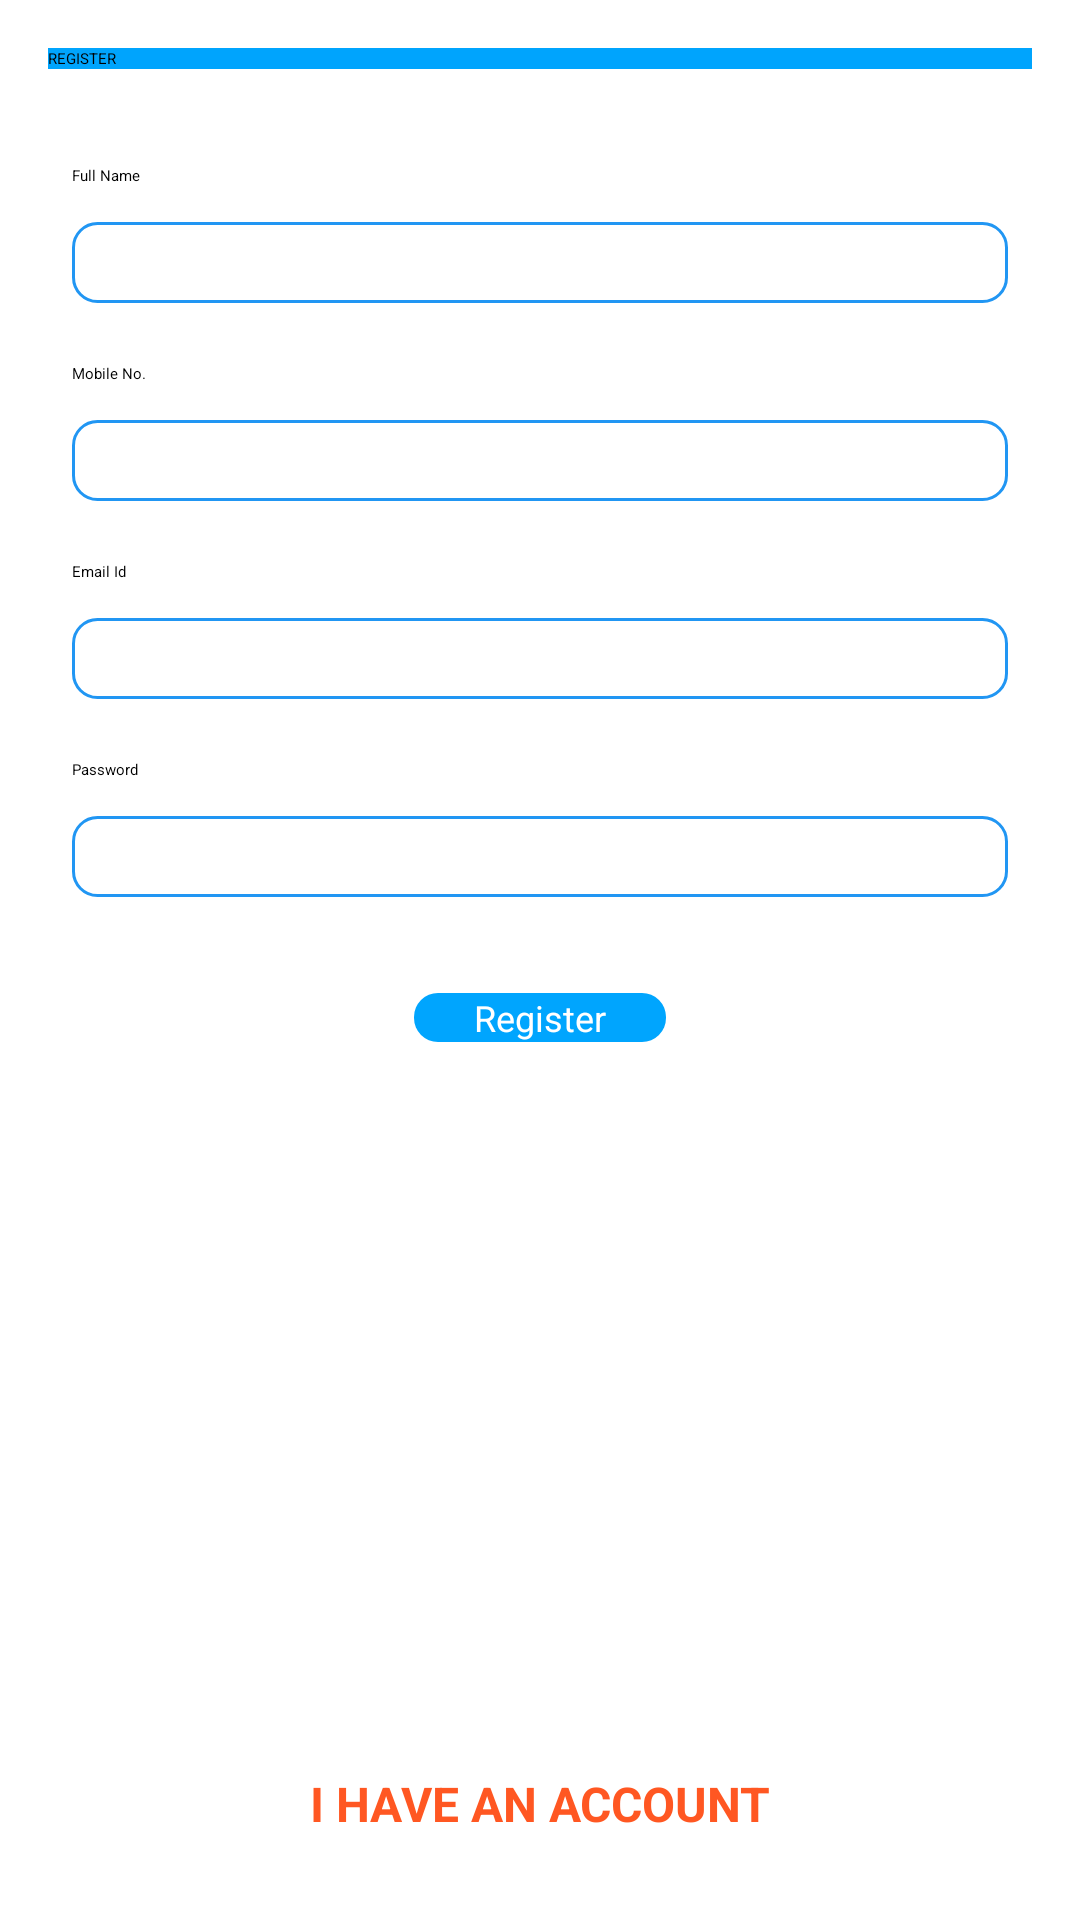

This screen was rendered from an Android layout file. Write that file and the resources it references.
<!-- AndroidManifest.xml: application theme Theme.FinalProject1 -->
<!-- res/layout/activity_register_user.xml -->
<?xml version="1.0" encoding="utf-8"?>
<androidx.constraintlayout.widget.ConstraintLayout xmlns:android="http://schemas.android.com/apk/res/android"
    xmlns:tools="http://schemas.android.com/tools"
    android:layout_width="match_parent"
    android:layout_height="match_parent"
    xmlns:app="http://schemas.android.com/apk/res-auto"
    android:padding="@dimen/_16dp"
    tools:context=".authentication.RegisterUser">

    <androidx.appcompat.widget.Toolbar
        android:id="@+id/tb_register"
        android:layout_width="0dp"
        android:layout_height="wrap_content"
        android:background="#00A4FD"
        android:elevation="@dimen/_4dp"
        android:theme="@style/ThemeOverlay.AppCompat.ActionBar"
        app:layout_constraintEnd_toEndOf="parent"
        app:layout_constraintStart_toStartOf="parent"
        app:layout_constraintTop_toTopOf="parent"
        app:title="@string/title_register" />

    <TextView
        android:id="@+id/tv_full_name"
        android:layout_width="0dp"
        android:layout_height="wrap_content"
        android:text="@string/hint_full_name"
        android:layout_marginHorizontal="@dimen/_8dp"
        app:layout_constraintTop_toBottomOf="@id/tb_register"
        app:layout_constraintStart_toStartOf="parent"
        app:layout_constraintEnd_toEndOf="parent"
        android:layout_marginTop="@dimen/_32dp" />

    <EditText
        android:id="@+id/et_full_name"
        android:layout_width="0dp"
        android:layout_height="wrap_content"
        android:inputType="textPersonName"
        android:background="@drawable/rounded_edittext"
        android:layout_marginHorizontal="@dimen/_8dp"
        app:layout_constraintTop_toBottomOf="@id/tv_full_name"
        app:layout_constraintStart_toStartOf="parent"
        app:layout_constraintEnd_toEndOf="parent"
        android:layout_marginTop="@dimen/_12dp" />

    <TextView
        android:id="@+id/tv_mobile_no"
        android:layout_width="0dp"
        android:layout_height="wrap_content"
        android:text="@string/hint_mobile_no"
        android:layout_marginHorizontal="@dimen/_8dp"
        app:layout_constraintTop_toBottomOf="@id/et_full_name"
        app:layout_constraintStart_toStartOf="parent"
        app:layout_constraintEnd_toEndOf="parent"
        android:layout_marginTop="@dimen/_20dp" />

    <EditText
        android:id="@+id/et_mobile_no"
        android:layout_width="0dp"
        android:layout_height="wrap_content"
        android:inputType="phone"
        android:background="@drawable/rounded_edittext"
        android:layout_marginHorizontal="@dimen/_8dp"
        app:layout_constraintTop_toBottomOf="@id/tv_mobile_no"
        app:layout_constraintStart_toStartOf="parent"
        app:layout_constraintEnd_toEndOf="parent"
        android:layout_marginTop="@dimen/_12dp" />

    <TextView
        android:id="@+id/tv_email_id"
        android:layout_width="0dp"
        android:layout_height="wrap_content"
        android:text="@string/hint_email_id"
        android:layout_marginHorizontal="@dimen/_8dp"
        app:layout_constraintTop_toBottomOf="@id/et_mobile_no"
        app:layout_constraintStart_toStartOf="parent"
        app:layout_constraintEnd_toEndOf="parent"
        android:layout_marginTop="@dimen/_20dp" />

    <EditText
        android:id="@+id/et_email_id"
        android:layout_width="0dp"
        android:layout_height="wrap_content"
        android:inputType="textEmailAddress"
        android:background="@drawable/rounded_edittext"
        android:layout_marginHorizontal="@dimen/_8dp"
        app:layout_constraintTop_toBottomOf="@id/tv_email_id"
        app:layout_constraintStart_toStartOf="parent"
        app:layout_constraintEnd_toEndOf="parent"
        android:layout_marginTop="@dimen/_12dp" />

    <TextView
        android:id="@+id/tv_password"
        android:layout_width="0dp"
        android:layout_height="wrap_content"
        android:text="@string/hint_password"
        android:layout_marginHorizontal="@dimen/_8dp"
        app:layout_constraintTop_toBottomOf="@id/et_email_id"
        app:layout_constraintStart_toStartOf="parent"
        app:layout_constraintEnd_toEndOf="parent"
        android:layout_marginTop="@dimen/_20dp" />

    <EditText
        android:id="@+id/et_password"
        android:layout_width="0dp"
        android:layout_height="wrap_content"
        android:inputType="textPassword"
        android:background="@drawable/rounded_edittext"
        android:layout_marginHorizontal="@dimen/_8dp"
        app:layout_constraintTop_toBottomOf="@id/tv_password"
        app:layout_constraintStart_toStartOf="parent"
        app:layout_constraintEnd_toEndOf="parent"
        android:layout_marginTop="@dimen/_12dp" />

    <androidx.appcompat.widget.AppCompatButton
        android:id="@+id/btn_register"
        android:layout_width="wrap_content"
        android:layout_height="wrap_content"
        android:text="@string/text_register"
        android:paddingLeft="@dimen/_20dp"
        android:paddingRight="@dimen/_20dp"
        android:textColor="@color/white"
        android:background="@drawable/btn_background"
        android:textSize="@dimen/_12sp"
        app:layout_constraintTop_toBottomOf="@id/et_password"
        app:layout_constraintStart_toStartOf="parent"
        app:layout_constraintEnd_toEndOf="parent"
        android:layout_marginTop="@dimen/_32dp" />

    <TextView
        android:id="@+id/tv_have_account"
        android:layout_width="0dp"
        android:layout_height="wrap_content"
        android:gravity="center"
        android:text="@string/text_have_account"
        android:textSize="@dimen/_16sp"
        android:textStyle="bold"
        android:textColor="@color/orange"

        android:layout_marginBottom="@dimen/_12dp"
        app:layout_constraintBottom_toBottomOf="parent"
        app:layout_constraintStart_toStartOf="parent"
        app:layout_constraintEnd_toEndOf="parent" />

</androidx.constraintlayout.widget.ConstraintLayout>
<!-- resources referenced by this layout -->
<resources>
  <color name="orange">#FF5722</color>
  <color name="white">#FFFFFFFF</color>
  <dimen name="_12dp">12dp</dimen>
  <dimen name="_12sp">12sp</dimen>
  <dimen name="_16dp">16dp</dimen>
  <dimen name="_16sp">16sp</dimen>
  <dimen name="_20dp">20dp</dimen>
  <dimen name="_32dp">32dp</dimen>
  <dimen name="_4dp">4dp</dimen>
  <dimen name="_8dp">8dp</dimen>
  <!-- drawable btn_background (drawable) -->
  <?xml version="1.0" encoding="utf-8"?>
  <shape xmlns:android="http://schemas.android.com/apk/res/android"
      android:shape="rectangle">
  
          <solid android:color="#00A5FE"/>
          <corners android:radius="8dp"/>
  
  
  </shape>
  <!-- drawable rounded_edittext (drawable) -->
  <?xml version="1.0" encoding="utf-8"?>
  <shape xmlns:android="http://schemas.android.com/apk/res/android">
      
      <stroke android:width="1dp" android:color="#2196F3"/>
      <corners android:radius="8dp"/>
      <padding android:left="10dp" android:top="10dp" android:right="10dp" android:bottom="10dp"/>
  </shape>
  <string name="hint_email_id">Email Id</string>
  <string name="hint_full_name">Full Name</string>
  <string name="hint_mobile_no">Mobile No.</string>
  <string name="hint_password">Password</string>
  <string name="text_have_account">I HAVE AN ACCOUNT</string>
  <string name="text_register">Register</string>
  <string name="title_register">REGISTER</string>
</resources>
